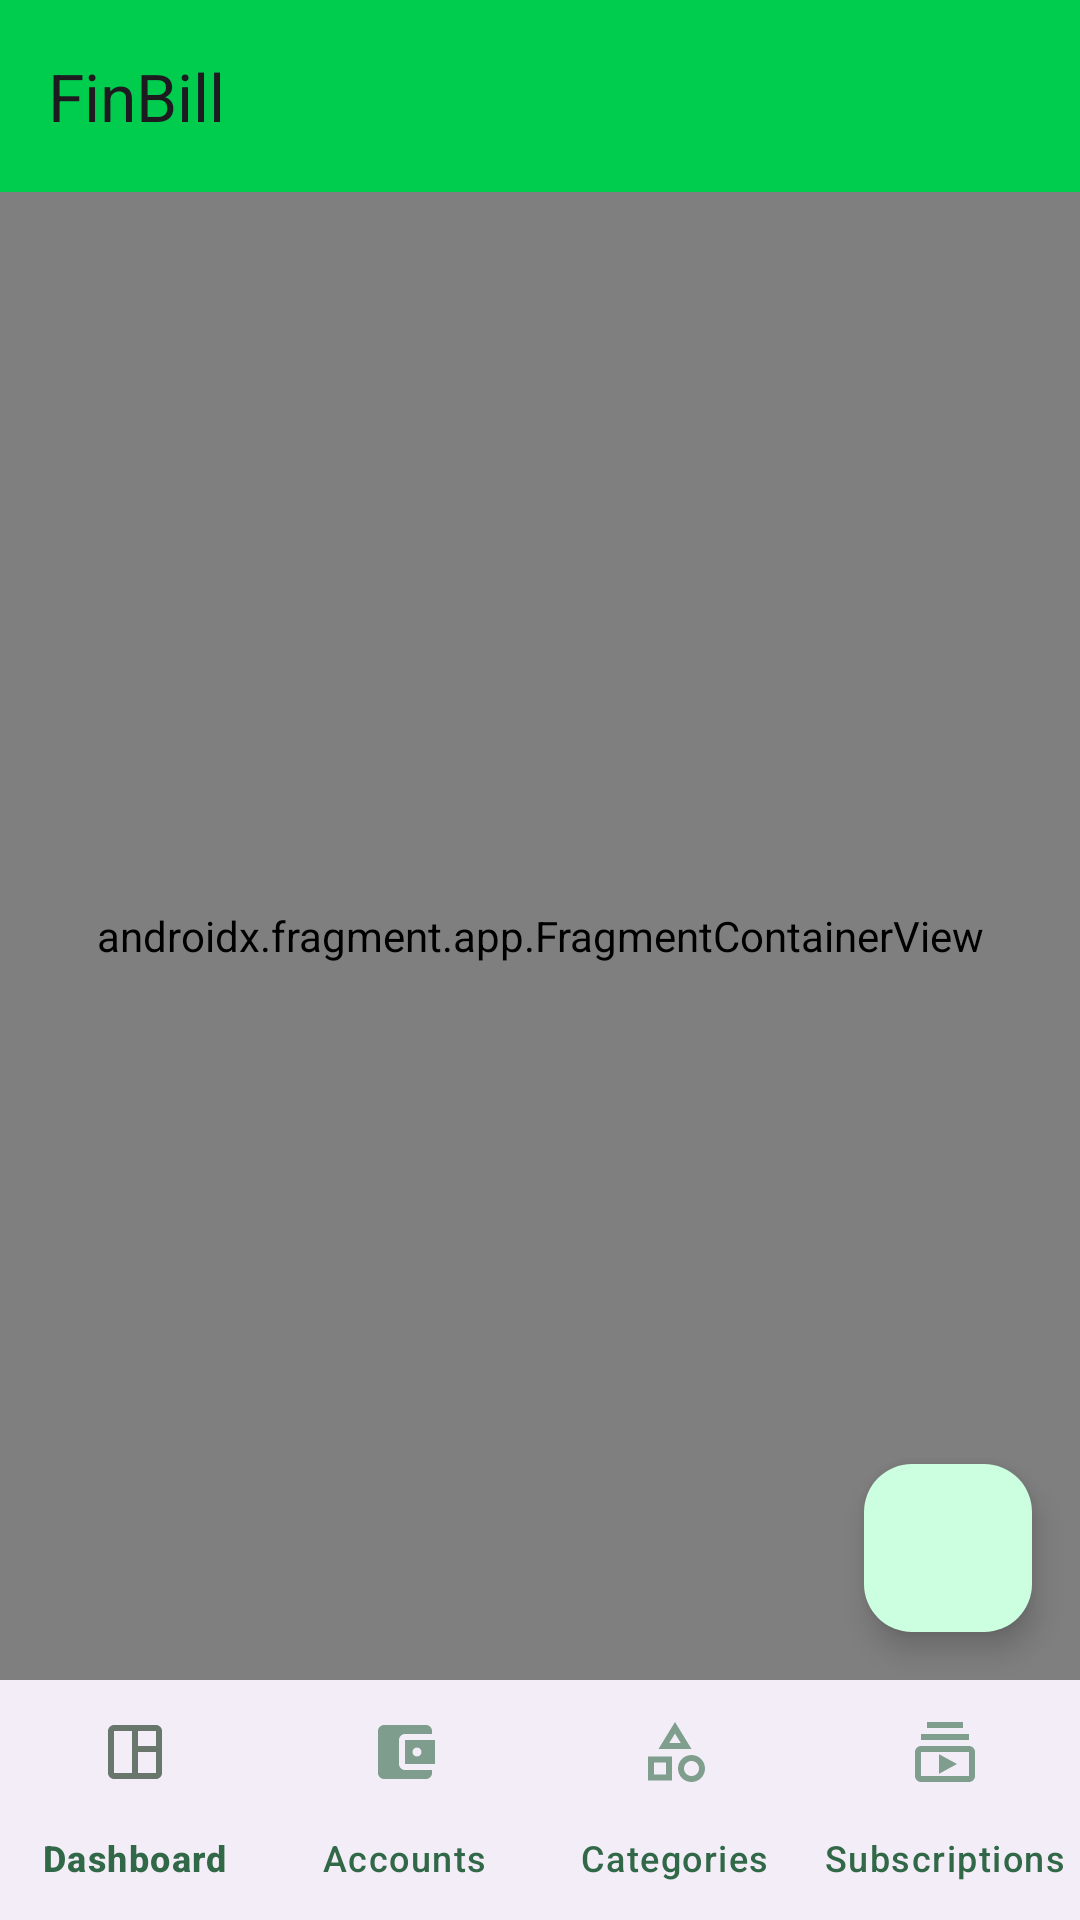

Reconstruct the res/layout file that produces this screen, plus the resources it refers to.
<!-- AndroidManifest.xml: application theme Theme.FinBill -->
<!-- res/layout/activity_main.xml -->
<?xml version="1.0" encoding="utf-8"?>
<LinearLayout xmlns:tools="http://schemas.android.com/tools"
    android:layout_width="match_parent"
    android:layout_height="match_parent"
    xmlns:android="http://schemas.android.com/apk/res/android"
    xmlns:app="http://schemas.android.com/apk/res-auto"
    android:orientation="vertical">

    <androidx.coordinatorlayout.widget.CoordinatorLayout
        android:fitsSystemWindows="true"
        android:layout_height="0dp"
        android:layout_width="match_parent"
        android:layout_weight="1"
        tools:context=".ui.main.MainActivity">

        <androidx.fragment.app.FragmentContainerView
            android:id="@+id/fragmentContainerView2"
            android:name="androidx.navigation.fragment.NavHostFragment"
            android:layout_width="match_parent"
            android:layout_height="match_parent"
            app:defaultNavHost="true"
            app:layout_constraintBottom_toBottomOf="@+id/bottomNavigationView"
            app:layout_constraintStart_toStartOf="parent"
            app:layout_constraintTop_toTopOf="parent"
            app:navGraph="@navigation/main_navigation"
            app:layout_behavior="com.google.android.material.appbar.AppBarLayout$ScrollingViewBehavior"
            />

        <com.google.android.material.appbar.AppBarLayout
            android:layout_width="match_parent"
            android:layout_height="wrap_content">

            <androidx.appcompat.widget.Toolbar
                android:id="@+id/toolbarMainActivity"
                android:layout_width="match_parent"
                android:layout_height="wrap_content"
                android:background="?attr/colorPrimary"
                android:minHeight="?attr/actionBarSize"
                android:theme="?attr/actionBarTheme"
                app:title="@string/app_name" />

        </com.google.android.material.appbar.AppBarLayout>

        <com.google.android.material.floatingactionbutton.FloatingActionButton
            android:id="@+id/fab"
            android:layout_width="wrap_content"
            android:layout_height="wrap_content"
            android:layout_gravity="end|bottom"
            android:layout_margin="16dp"
            android:contentDescription="@string/fab"
            tools:ignore="ImageContrastCheck" />

    </androidx.coordinatorlayout.widget.CoordinatorLayout>



    <com.google.android.material.bottomnavigation.BottomNavigationView
        android:id="@+id/bottomNavigationView"
        android:layout_width="match_parent"
        android:layout_height="wrap_content"
        app:layout_constraintBottom_toBottomOf="parent"
        app:layout_constraintEnd_toEndOf="parent"
        app:layout_constraintStart_toStartOf="parent"
        app:menu="@menu/menu_main_navigation"
        app:labelVisibilityMode="labeled"

        />

</LinearLayout>
<!-- resources referenced by this layout -->
<resources>
  <string name="app_name">FinBill</string>
  <string name="fab" translatable="false">FAB</string>
  <style name="Theme.FinBill" parent="Theme.MaterialComponents.DayNight.NoActionBar">
          
          <item name="colorPrimary">@color/purple_500</item>
          <item name="colorPrimaryVariant">@color/purple_700</item>
          <item name="colorOnPrimary">@color/white</item>
          
          <item name="colorSecondary">@color/teal_200</item>
          <item name="colorSecondaryVariant">@color/teal_700</item>
          <item name="colorOnSecondary">@color/black</item>
          
          <item name="android:statusBarColor">?attr/colorPrimaryVariant</item>
          
      </style>
  <color name="purple_500">#FF6200EE</color>
  <color name="purple_700">#FF3700B3</color>
  <color name="white">#FFFFFFFF</color>
  <color name="teal_200">#FF03DAC5</color>
  <color name="teal_700">#FF018786</color>
  <color name="black">#FF000000</color>
</resources>
